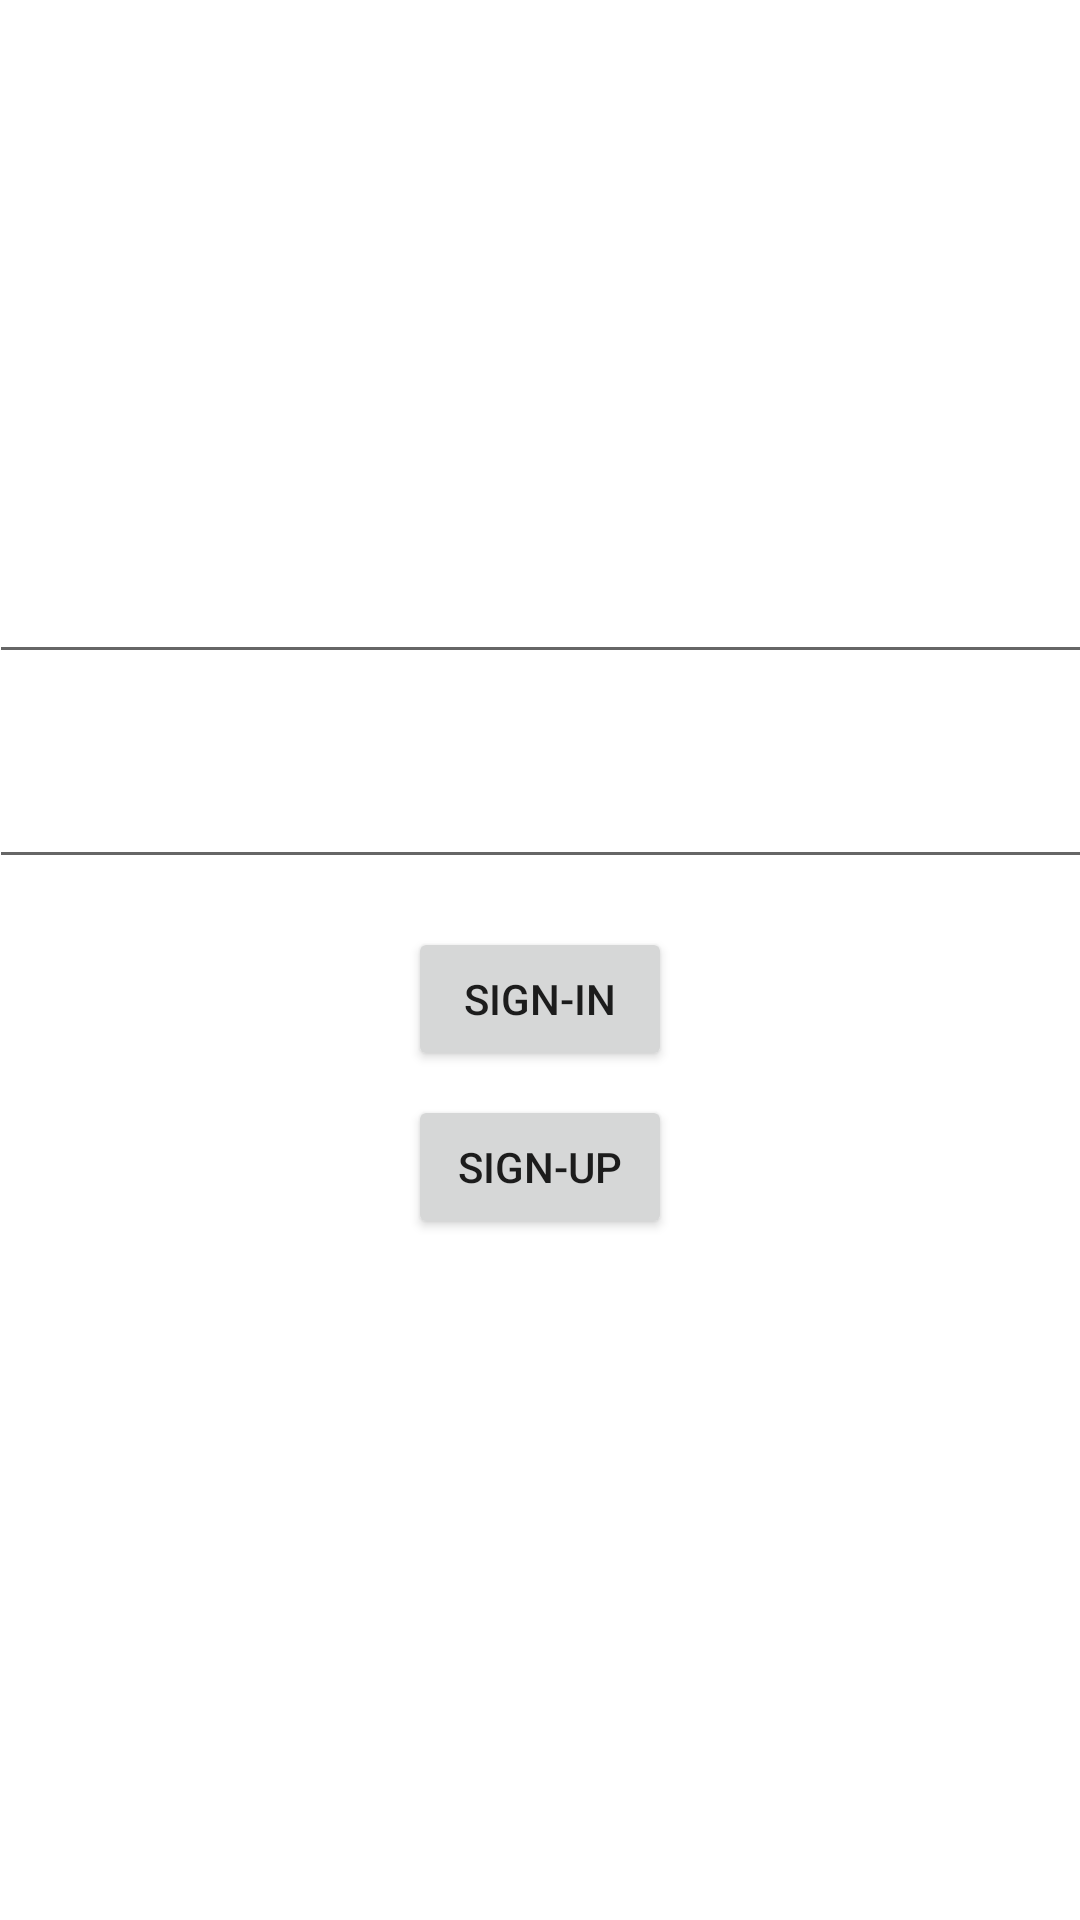

This screen was rendered from an Android layout file. Write that file and the resources it references.
<!-- AndroidManifest.xml: activity theme AppTheme.Splash -->
<!-- res/layout/activity_sign_in.xml -->
<?xml version="1.0" encoding="utf-8"?>
<android.support.constraint.ConstraintLayout xmlns:android="http://schemas.android.com/apk/res/android"
    xmlns:app="http://schemas.android.com/apk/res-auto"
    xmlns:tools="http://schemas.android.com/tools"
    android:layout_width="match_parent"
    android:layout_height="match_parent"
    tools:context=".SignInActivity">


    <TextView
        android:id="@+id/textView"
        android:layout_width="wrap_content"
        android:layout_height="wrap_content"
        android:layout_marginEnd="8dp"
        android:layout_marginStart="8dp"
        android:layout_marginTop="8dp"
        android:text="FuelFinder"
        android:textColor="@android:color/white"
        android:textSize="36sp"
        app:layout_constraintBottom_toTopOf="@+id/textInputLayout"
        app:layout_constraintEnd_toEndOf="parent"
        app:layout_constraintHorizontal_bias="0.5"
        app:layout_constraintStart_toStartOf="parent"
        app:layout_constraintTop_toTopOf="parent"
        app:layout_constraintVertical_bias="0.26999998"
        app:layout_constraintVertical_chainStyle="packed" />

    <android.support.design.widget.TextInputLayout
        android:id="@+id/textInputLayout"
        android:layout_width="368dp"
        android:layout_height="wrap_content"
        android:layout_marginEnd="8dp"
        android:layout_marginStart="8dp"
        android:layout_marginTop="32dp"
        android:textColorHint="#FFF"
        app:layout_constraintBottom_toTopOf="@+id/textInputLayout2"
        app:layout_constraintEnd_toEndOf="parent"
        app:layout_constraintHorizontal_bias="0.5"
        app:layout_constraintStart_toStartOf="parent"
        app:layout_constraintTop_toBottomOf="@+id/textView">

        <android.support.design.widget.TextInputEditText
            android:layout_width="match_parent"
            android:layout_height="wrap_content"
            android:hint="Username"
            android:inputType="text"
            android:maxLines="1"
            android:textColor="@android:color/white" />
    </android.support.design.widget.TextInputLayout>

    <android.support.design.widget.TextInputLayout
        android:id="@+id/textInputLayout2"
        android:layout_width="368dp"
        android:layout_height="wrap_content"
        android:layout_marginEnd="8dp"
        android:layout_marginStart="8dp"
        android:layout_marginTop="16dp"
        android:textColorHint="#FFF"
        app:layout_constraintBottom_toTopOf="@+id/button"
        app:layout_constraintEnd_toEndOf="parent"
        app:layout_constraintHorizontal_bias="0.5"
        app:layout_constraintStart_toStartOf="parent"
        app:layout_constraintTop_toBottomOf="@+id/textInputLayout">

        <android.support.design.widget.TextInputEditText
            android:layout_width="match_parent"
            android:layout_height="wrap_content"
            android:hint="Password"
            android:inputType="textVisiblePassword"
            android:maxLines="1"
            android:textColor="@android:color/white" />
    </android.support.design.widget.TextInputLayout>

    <Button
        android:id="@+id/button"
        android:layout_width="wrap_content"
        android:layout_height="wrap_content"
        android:layout_marginEnd="8dp"
        android:layout_marginStart="8dp"
        android:layout_marginTop="16dp"
        android:text="Sign-In"
        app:layout_constraintBottom_toTopOf="@+id/button2"
        app:layout_constraintEnd_toEndOf="parent"
        app:layout_constraintHorizontal_bias="0.5"
        app:layout_constraintStart_toStartOf="parent"
        app:layout_constraintTop_toBottomOf="@+id/textInputLayout2" />

    <Button
        android:id="@+id/button2"
        android:layout_width="wrap_content"
        android:layout_height="wrap_content"
        android:layout_marginEnd="8dp"
        android:layout_marginStart="8dp"
        android:layout_marginTop="8dp"
        android:text="Sign-Up"
        app:layout_constraintBottom_toBottomOf="parent"
        app:layout_constraintEnd_toEndOf="parent"
        app:layout_constraintHorizontal_bias="0.5"
        app:layout_constraintStart_toStartOf="parent"
        app:layout_constraintTop_toBottomOf="@+id/button" />
</android.support.constraint.ConstraintLayout>
<!-- resources referenced by this layout -->
<resources>
  <style name="AppTheme.Splash" parent="AppTheme">
          <item name="android:windowBackground">@drawable/splash</item>
      </style>
  <style name="AppTheme" parent="Theme.AppCompat.Light.NoActionBar">
          
          <item name="colorPrimary">@color/primaryColor</item>
          <item name="colorPrimaryDark">@color/primaryDarkColor</item>
          <item name="colorAccent">@color/secondaryColor</item>
      </style>
  <!-- drawable splash (drawable) -->
  <?xml version="1.0" encoding="utf-8"?>
  <layer-list xmlns:android="http://schemas.android.com/apk/res/android">
      <item>
          <bitmap android:src="@drawable/splash_pump"/>
      </item>
      <item>
          <color android:color="#88000000"/>
      </item>
  </layer-list>
  <color name="primaryColor">#1565c0</color>
  <color name="primaryDarkColor">#003c8f</color>
  <color name="secondaryColor">#b71c1c</color>
</resources>
